Labelled photos from "split_data", an image-classification folder in SaiDhanyaa/Automated_Music_Genre_Classification_with_Deep_Learning_Techniques. The possible labels are: blues, classical, country, disco, hip-hop, jazz, metal, pop, reggae, rock.

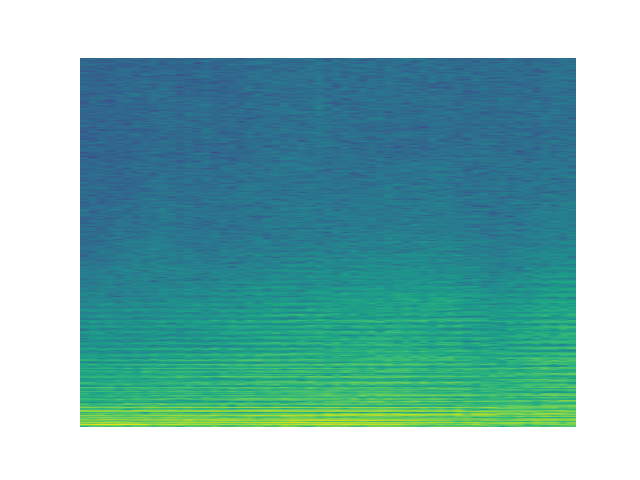
Label: classical

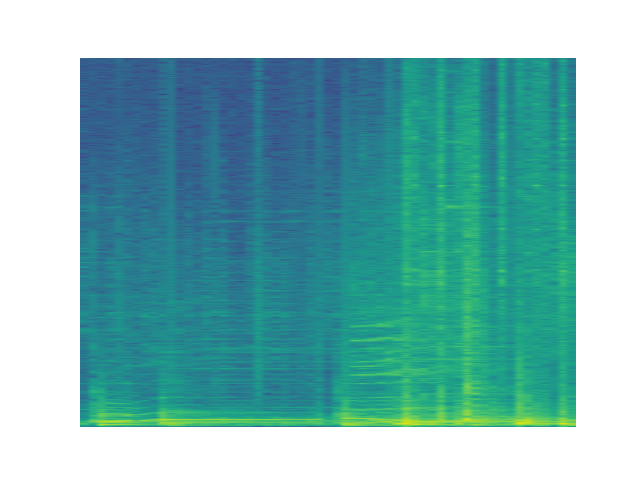
Label: hip-hop

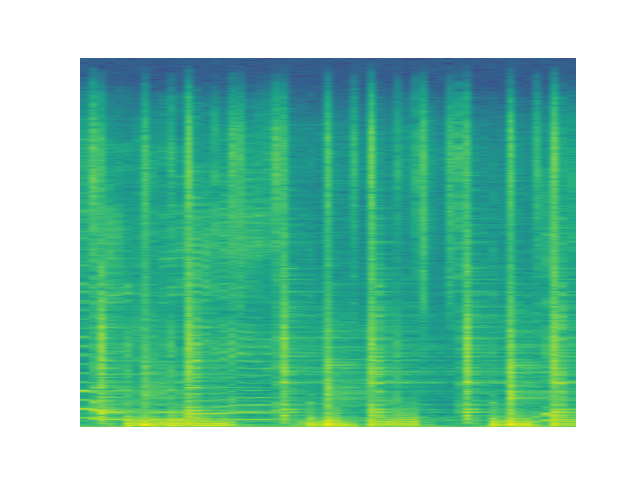
Label: reggae

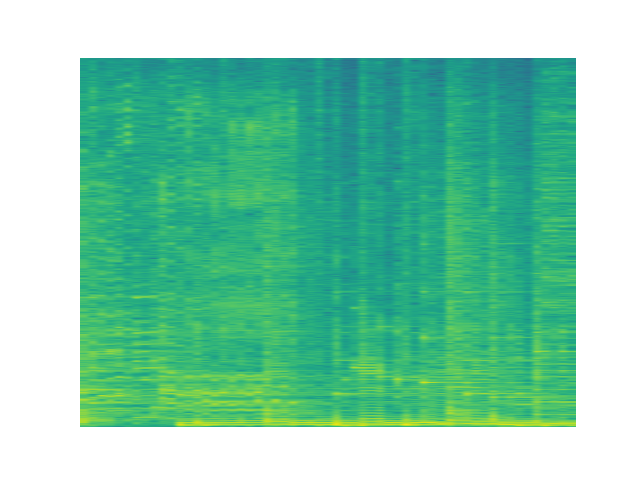
Label: rock

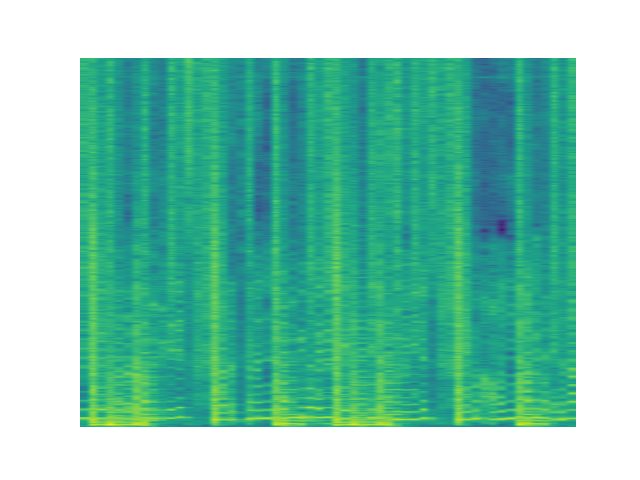
Label: pop

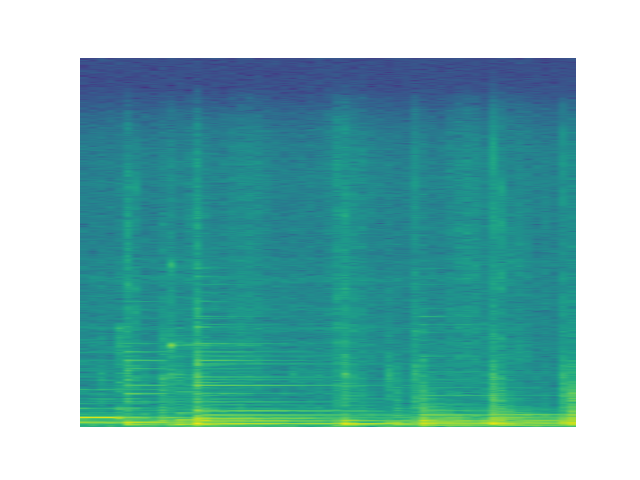
Label: blues
